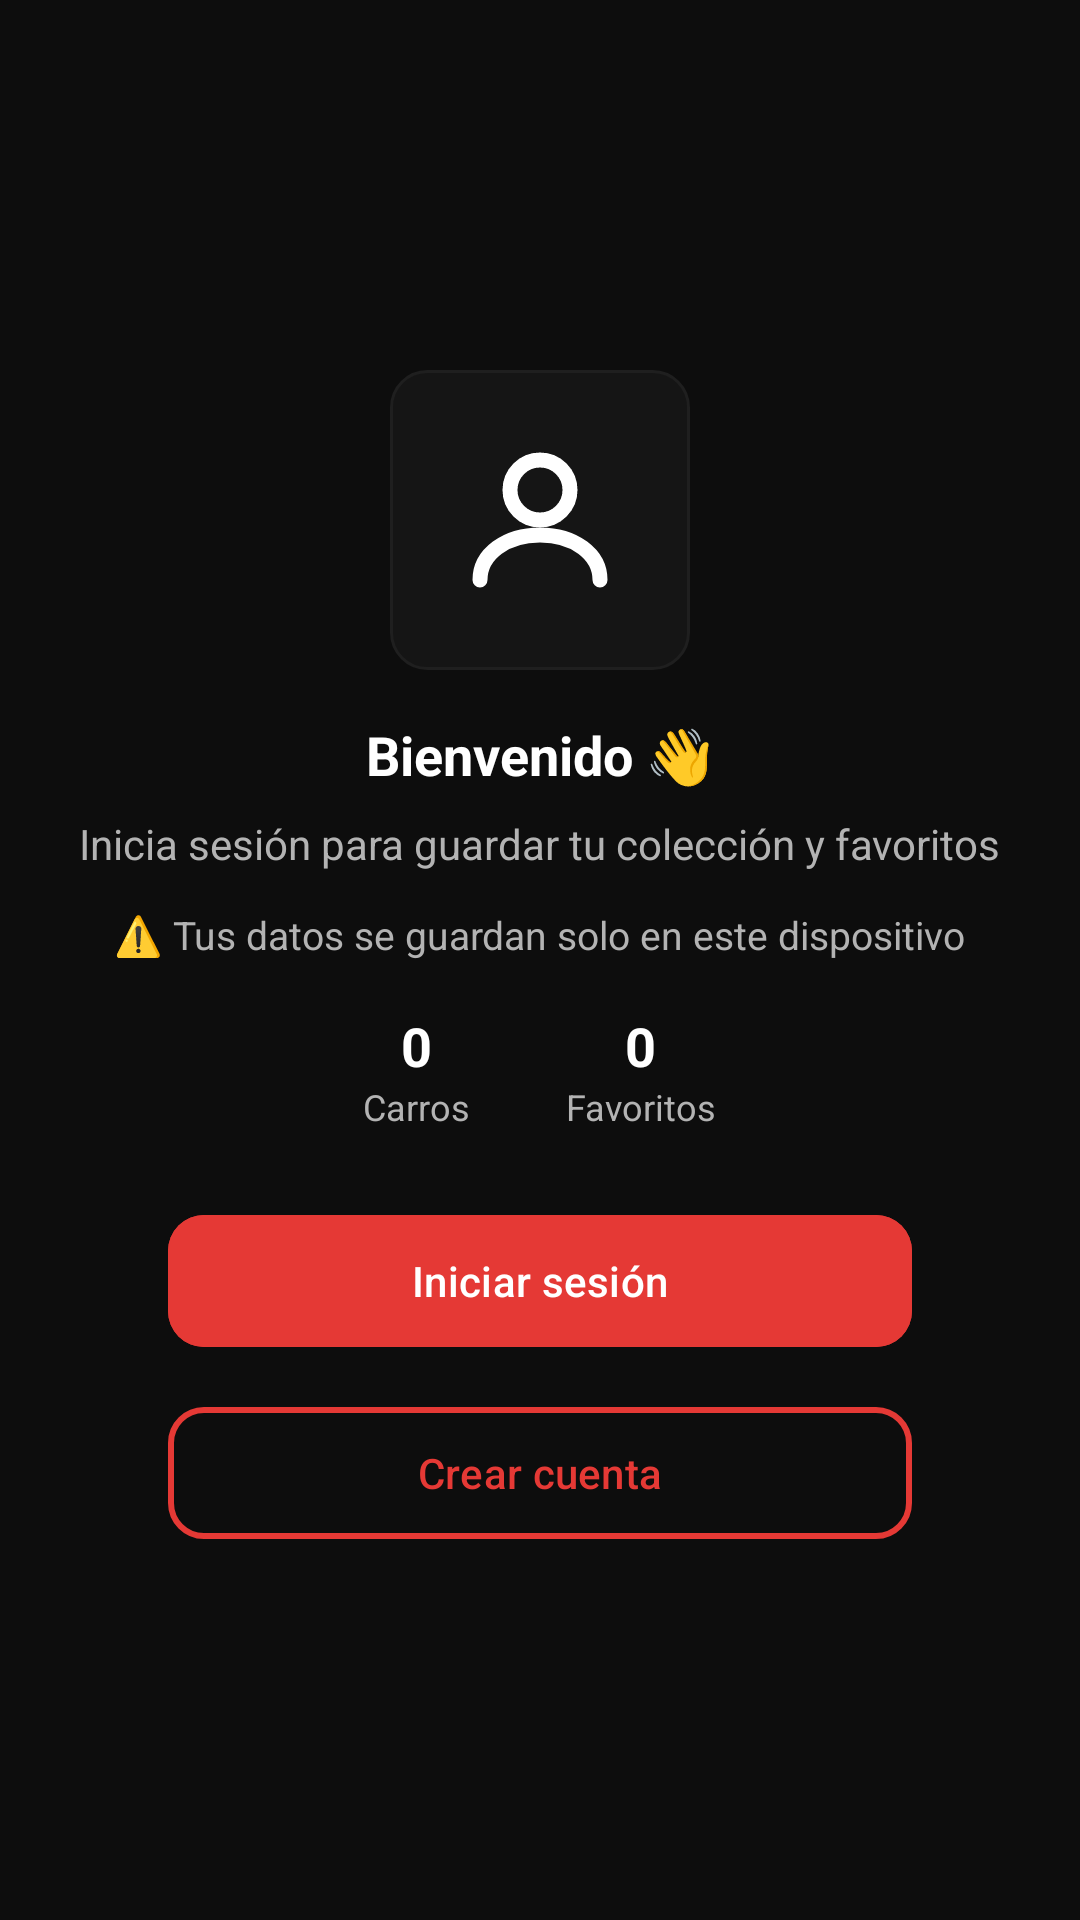

This screen was rendered from an Android layout file. Write that file and the resources it references.
<!-- AndroidManifest.xml: application theme Theme.HotWheelsCollector -->
<!-- res/layout/fragment_profile.xml -->
<?xml version="1.0" encoding="utf-8"?>
<FrameLayout xmlns:android="http://schemas.android.com/apk/res/android"
    xmlns:app="http://schemas.android.com/apk/res-auto"
    android:layout_width="match_parent"
    android:layout_height="match_parent">

    <androidx.constraintlayout.widget.ConstraintLayout
        android:layout_width="match_parent"
        android:layout_height="match_parent"
        android:background="@color/background_main">

        
        
        
        <LinearLayout
            android:id="@+id/layoutGuest"
            android:layout_width="0dp"
            android:layout_height="wrap_content"
            android:orientation="vertical"
            android:gravity="center_horizontal"
            android:padding="24dp"
            app:layout_constraintTop_toTopOf="parent"
            app:layout_constraintBottom_toBottomOf="parent"
            app:layout_constraintStart_toStartOf="parent"
            app:layout_constraintEnd_toEndOf="parent">

            
            <ImageView
                android:layout_width="100dp"
                android:layout_height="100dp"
                android:src="@drawable/ic_profile"
                android:background="@drawable/bg_card"
                android:padding="20dp" />

            
            <TextView
                android:layout_width="wrap_content"
                android:layout_height="wrap_content"
                android:text="Bienvenido 👋"
                android:textColor="@color/text_primary"
                android:textSize="18sp"
                android:textStyle="bold"
                android:layout_marginTop="16dp" />

            
            <TextView
                android:layout_width="wrap_content"
                android:layout_height="wrap_content"
                android:text="Inicia sesión para guardar tu colección y favoritos"
                android:textColor="@color/text_secondary"
                android:textSize="14sp"
                android:gravity="center"
                android:layout_marginTop="8dp" />

            
            <TextView
                android:layout_width="wrap_content"
                android:layout_height="wrap_content"
                android:text="⚠️ Tus datos se guardan solo en este dispositivo"
                android:textColor="@color/text_secondary"
                android:textSize="13sp"
                android:layout_marginTop="12dp" />

            
            <LinearLayout
                android:layout_width="wrap_content"
                android:layout_height="wrap_content"
                android:orientation="horizontal"
                android:layout_marginTop="16dp">

                
                <LinearLayout
                    android:layout_width="wrap_content"
                    android:layout_height="wrap_content"
                    android:orientation="vertical"
                    android:gravity="center"
                    android:layout_marginEnd="32dp">

                    <TextView
                        android:id="@+id/tvCarsCount"
                        android:layout_width="wrap_content"
                        android:layout_height="wrap_content"
                        android:text="0"
                        android:textColor="@color/text_primary"
                        android:textSize="18sp"
                        android:textStyle="bold" />

                    <TextView
                        android:layout_width="wrap_content"
                        android:layout_height="wrap_content"
                        android:text="Carros"
                        android:textColor="@color/text_secondary"
                        android:textSize="12sp" />
                </LinearLayout>

                
                <LinearLayout
                    android:layout_width="wrap_content"
                    android:layout_height="wrap_content"
                    android:orientation="vertical"
                    android:gravity="center">

                    <TextView
                        android:id="@+id/tvFavCount"
                        android:layout_width="wrap_content"
                        android:layout_height="wrap_content"
                        android:text="0"
                        android:textColor="@color/text_primary"
                        android:textSize="18sp"
                        android:textStyle="bold" />

                    <TextView
                        android:layout_width="wrap_content"
                        android:layout_height="wrap_content"
                        android:text="Favoritos"
                        android:textColor="@color/text_secondary"
                        android:textSize="12sp" />
                </LinearLayout>

            </LinearLayout>

            
            <com.google.android.material.button.MaterialButton
                android:id="@+id/btnLogin"
                android:layout_width="match_parent"
                android:layout_height="52dp"
                android:layout_marginTop="24dp"
                android:layout_marginHorizontal="32dp"
                android:text="Iniciar sesión"
                android:textAllCaps="false"
                android:textColor="@android:color/white"
                android:backgroundTint="@color/primary"
                app:cornerRadius="12dp" />

            
            <com.google.android.material.button.MaterialButton
                android:id="@+id/btnRegister"
                android:layout_width="match_parent"
                android:layout_height="52dp"
                android:layout_marginTop="12dp"
                android:layout_marginHorizontal="32dp"
                android:text="Crear cuenta"
                android:textAllCaps="false"
                android:textColor="@color/primary"
                android:backgroundTint="@android:color/transparent"
                app:cornerRadius="12dp"
                app:strokeWidth="2dp"
                app:strokeColor="@color/primary" />

        </LinearLayout>

        
        
        
        <LinearLayout
            android:id="@+id/layoutLogged"
            android:layout_width="0dp"
            android:layout_height="wrap_content"
            android:orientation="vertical"
            android:gravity="center_horizontal"
            android:padding="24dp"
            android:visibility="gone"
            app:layout_constraintTop_toTopOf="parent"
            app:layout_constraintBottom_toBottomOf="parent"
            app:layout_constraintStart_toStartOf="parent"
            app:layout_constraintEnd_toEndOf="parent">

            
            <ImageView
                android:id="@+id/imgProfile"
                android:layout_width="150dp"
                android:layout_height="150dp"
                android:src="@drawable/ic_profile"
                android:scaleType="centerCrop"
                android:background="@drawable/bg_profile_border"
                android:padding="3dp" />

            
            <LinearLayout
                android:id="@+id/layoutUserName"
                android:layout_width="wrap_content"
                android:layout_height="wrap_content"
                android:layout_marginTop="6dp"
                android:orientation="horizontal"
                android:gravity="center_vertical">

                <TextView
                    android:id="@+id/tvUserName"
                    android:layout_width="wrap_content"
                    android:layout_height="wrap_content"
                    android:text="Usuario"
                    android:textSize="22sp"
                    android:textStyle="bold"
                    android:textColor="@color/text_primary"/>

                <ImageView
                    android:id="@+id/imgEditName"
                    android:layout_width="18dp"
                    android:layout_height="18dp"
                    android:layout_marginStart="8dp"
                    android:src="@drawable/ic_edit"
                    app:tint="@color/text_secondary"/>
            </LinearLayout>

            
            <TextView
                android:id="@+id/tvUserEmail"
                android:layout_width="wrap_content"
                android:layout_height="wrap_content"
                android:text="usuario@email.com"
                android:textColor="@color/text_secondary"
                android:textSize="14sp"
                android:layout_marginTop="6dp" />

            
            <TextView
                android:id="@+id/tvSyncStatus"
                android:layout_width="wrap_content"
                android:layout_height="wrap_content"
                android:text="Última sincronización: Nunca"
                android:textColor="@color/text_secondary"
                android:textSize="13sp"
                android:layout_marginTop="12dp" />

            
            <com.google.android.material.button.MaterialButton
                android:id="@+id/btnSync"
                android:layout_width="match_parent"
                android:layout_height="52dp"
                android:layout_marginTop="24dp"
                android:layout_marginHorizontal="32dp"
                android:text="Sincronizar colección"
                android:textAllCaps="false"
                android:textColor="@android:color/white"
                android:backgroundTint="@color/primary"
                app:cornerRadius="12dp" />

            
            <com.google.android.material.button.MaterialButton
                android:id="@+id/btnLogout"
                android:layout_width="match_parent"
                android:layout_height="52dp"
                android:layout_marginTop="12dp"
                android:layout_marginHorizontal="32dp"
                android:text="Cerrar sesión"
                android:textAllCaps="false"
                android:textColor="@color/error"
                android:backgroundTint="@android:color/transparent"
                app:cornerRadius="12dp"
                app:strokeWidth="2dp"
                app:strokeColor="@color/error" />

        </LinearLayout>

    </androidx.constraintlayout.widget.ConstraintLayout>

</FrameLayout>
<!-- resources referenced by this layout -->
<resources>
  <color name="background_main">#0D0D0D</color>
  <color name="error">#FF5252</color>
  <color name="primary">#E53935</color>
  <color name="text_primary">#FFFFFF</color>
  <color name="text_secondary">#B3B3B3</color>
  <!-- drawable bg_card (drawable) -->
  <?xml version="1.0" encoding="utf-8"?>
  <shape xmlns:android="http://schemas.android.com/apk/res/android">
  
      <solid android:color="@color/background_secondary"/>
  
      <corners android:radius="12dp"/>
  
      <stroke
          android:width="1dp"
          android:color="@color/background_input"/>
  
  </shape>
  <!-- drawable bg_profile_border (drawable) -->
  <?xml version="1.0" encoding="utf-8"?>
  <shape xmlns:android="http://schemas.android.com/apk/res/android"
      android:shape="oval">
  
      <solid android:color="@color/background_secondary"/>
  
      <stroke
          android:width="2dp"
          android:color="@color/primary"/>
  </shape>
  <!-- drawable ic_edit (drawable) -->
  <vector xmlns:android="http://schemas.android.com/apk/res/android"
      android:width="24dp"
      android:height="24dp"
      android:viewportWidth="960"
      android:viewportHeight="960">
    <path
        android:pathData="M200,760h57l391,-391 -57,-57 -391,391v57ZM120,840v-170l528,-527q12,-11 26.5,-17t30.5,-6q16,0 31,6t26,18l55,56q12,11 17.5,26t5.5,30q0,16 -5.5,30.5T817,313L290,840L120,840ZM760,256 L704,200 760,256ZM619,341 L591,312 648,369 619,341Z"
        android:fillColor="#e3e3e3"/>
  </vector>
  <!-- drawable ic_profile (drawable) -->
  <vector xmlns:android="http://schemas.android.com/apk/res/android"
      android:width="24dp"
      android:height="24dp"
      android:viewportWidth="24"
      android:viewportHeight="24">
      <path
          android:pathData="M12,8m-4,0a4,4 0,1 1,8 0a4,4 0,1 1,-8 0"
          android:strokeWidth="2"
          android:fillColor="#00000000"
          android:strokeColor="@color/text_primary"/>
      <path
          android:pathData="M4,20C4,16.5 7.5,14 12,14C16.5,14 20,16.5 20,20"
          android:strokeWidth="2"
          android:fillColor="#00000000"
          android:strokeColor="@color/text_primary"
          android:strokeLineCap="round"/>
  </vector>
  <style name="Theme.HotWheelsCollector" parent="Theme.Material3.DayNight.NoActionBar">
  
          
          <item name="colorPrimary">@color/primary</item>
          <item name="colorOnPrimary">@color/text_primary</item>
          <item name="colorSecondary">@color/primary_variant</item>
  
          
          <item name="android:colorBackground">@color/background_main</item>
          <item name="colorSurface">@color/background_secondary</item>
          <item name="colorOnSurface">@color/text_primary</item>
  
          
          <item name="colorSurfaceVariant">@color/background_input</item>
          <item name="cardViewStyle">@color/card_background</item>
  
          
          <item name="android:statusBarColor" tools:targetApi="l">@color/background_main</item>
  
          
          <item name="android:navigationBarColor">@color/background_main</item>
  
      </style>
  <color name="background_secondary">#151515</color>
  <color name="background_input">#1F1F1F</color>
  <color name="primary_variant">#C62828</color>
  <color name="card_background">#1A1A1A</color>
</resources>
